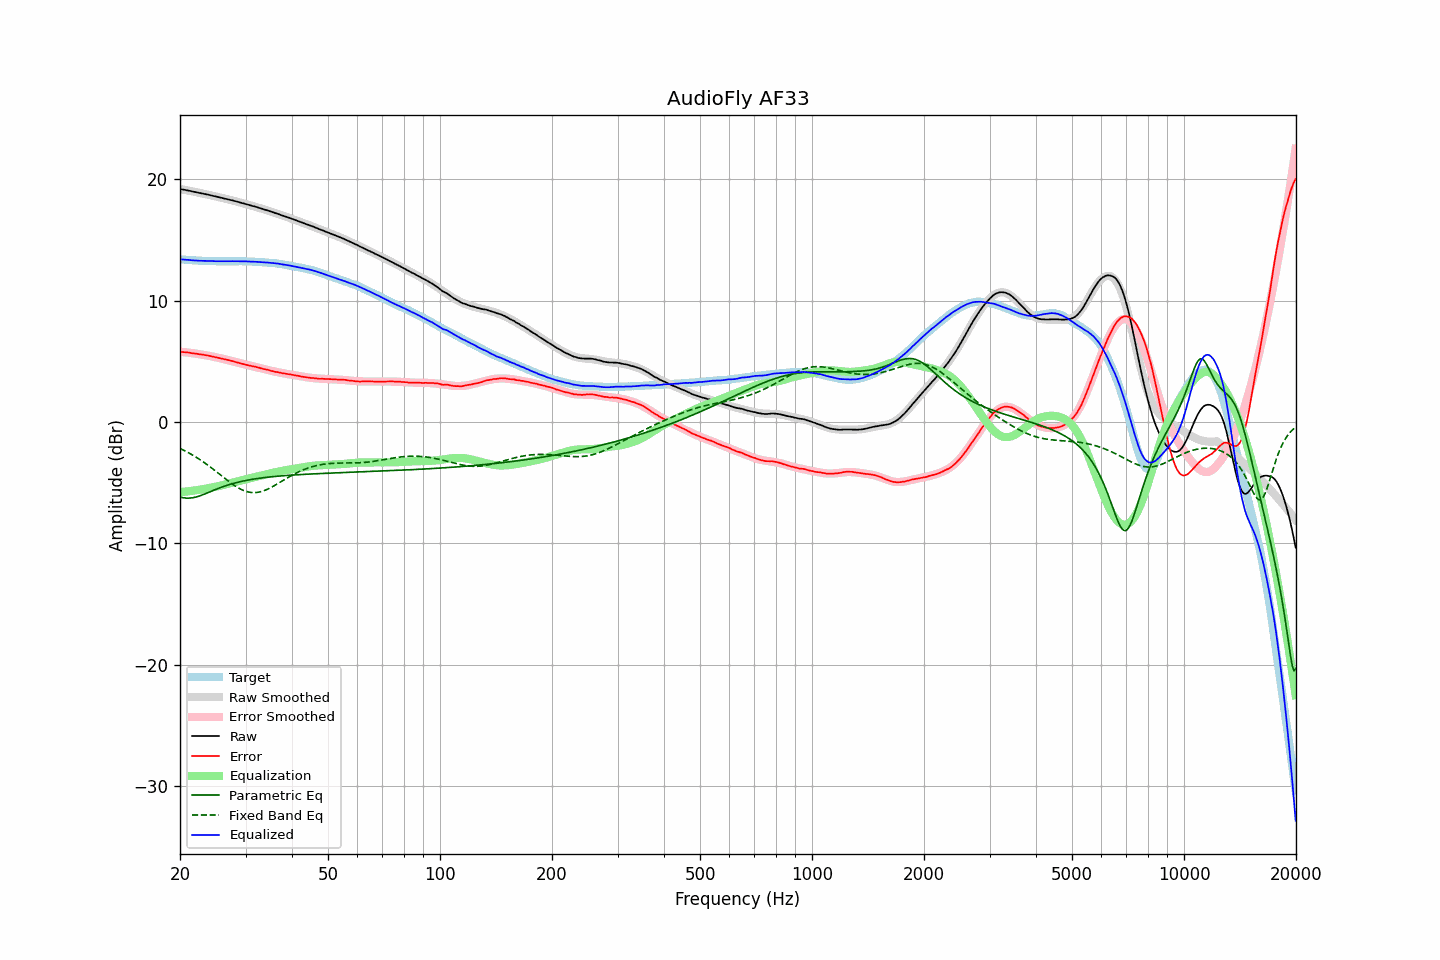

Source data for this figure (header and first rows):
frequency, raw, error, smoothed, error_smoothed, equalization, parametric_eq, fixed_band_eq, equalized_raw, equalized_smoothed, target
20.00, 19.19, 5.78, 19.19, 5.78, -5.78, -6.19, -2.18, 13.41, 13.41, 13.41
20.20, 19.17, 5.77, 19.17, 5.77, -5.77, -6.22, -2.25, 13.40, 13.39, 13.40
20.40, 19.14, 5.75, 19.14, 5.76, -5.76, -6.24, -2.31, 13.38, 13.38, 13.38
20.61, 19.12, 5.74, 19.11, 5.74, -5.74, -6.26, -2.38, 13.37, 13.37, 13.37
20.81, 19.09, 5.73, 19.09, 5.73, -5.73, -6.27, -2.45, 13.36, 13.36, 13.35
21.02, 19.07, 5.73, 19.06, 5.71, -5.71, -6.28, -2.52, 13.35, 13.35, 13.34
21.23, 19.04, 5.71, 19.04, 5.70, -5.70, -6.27, -2.59, 13.34, 13.34, 13.33
21.44, 19.01, 5.67, 19.01, 5.68, -5.68, -6.26, -2.66, 13.33, 13.33, 13.34
21.66, 18.98, 5.66, 18.98, 5.66, -5.66, -6.24, -2.74, 13.31, 13.32, 13.32
21.87, 18.96, 5.64, 18.96, 5.65, -5.65, -6.21, -2.82, 13.31, 13.31, 13.32
22.09, 18.93, 5.63, 18.93, 5.63, -5.63, -6.18, -2.90, 13.30, 13.30, 13.30
22.31, 18.90, 5.60, 18.90, 5.61, -5.61, -6.14, -2.98, 13.29, 13.29, 13.30
22.54, 18.87, 5.58, 18.87, 5.59, -5.59, -6.10, -3.07, 13.28, 13.29, 13.29
22.76, 18.85, 5.56, 18.85, 5.57, -5.57, -6.06, -3.16, 13.28, 13.28, 13.28
22.99, 18.82, 5.55, 18.82, 5.54, -5.54, -6.01, -3.25, 13.27, 13.28, 13.27
23.22, 18.79, 5.53, 18.79, 5.52, -5.52, -5.96, -3.34, 13.27, 13.27, 13.26
23.45, 18.77, 5.50, 18.76, 5.50, -5.50, -5.90, -3.43, 13.27, 13.27, 13.27
23.69, 18.74, 5.48, 18.73, 5.47, -5.47, -5.85, -3.53, 13.27, 13.26, 13.26
23.92, 18.71, 5.46, 18.70, 5.45, -5.45, -5.79, -3.62, 13.26, 13.26, 13.25
24.16, 18.68, 5.42, 18.67, 5.42, -5.42, -5.74, -3.72, 13.26, 13.25, 13.26
24.40, 18.65, 5.39, 18.64, 5.39, -5.39, -5.68, -3.82, 13.25, 13.25, 13.25
24.65, 18.62, 5.37, 18.61, 5.37, -5.37, -5.62, -3.93, 13.25, 13.25, 13.25
24.89, 18.58, 5.33, 18.58, 5.34, -5.34, -5.57, -4.03, 13.24, 13.24, 13.25
25.14, 18.55, 5.31, 18.55, 5.31, -5.31, -5.52, -4.13, 13.24, 13.24, 13.24
25.39, 18.52, 5.28, 18.52, 5.28, -5.28, -5.46, -4.24, 13.24, 13.24, 13.24
25.65, 18.49, 5.25, 18.49, 5.25, -5.25, -5.41, -4.34, 13.24, 13.24, 13.24
25.91, 18.46, 5.22, 18.46, 5.22, -5.22, -5.36, -4.45, 13.24, 13.24, 13.23
26.16, 18.43, 5.19, 18.43, 5.19, -5.19, -5.32, -4.56, 13.24, 13.24, 13.24
26.43, 18.40, 5.16, 18.40, 5.16, -5.16, -5.27, -4.66, 13.24, 13.24, 13.24
26.69, 18.37, 5.13, 18.36, 5.13, -5.13, -5.23, -4.76, 13.24, 13.24, 13.24
26.96, 18.34, 5.10, 18.33, 5.10, -5.10, -5.18, -4.87, 13.24, 13.24, 13.24
27.23, 18.30, 5.07, 18.30, 5.06, -5.06, -5.14, -4.97, 13.24, 13.24, 13.23
27.50, 18.27, 5.04, 18.27, 5.03, -5.03, -5.10, -5.06, 13.24, 13.24, 13.23
27.77, 18.24, 5.00, 18.23, 4.99, -4.99, -5.07, -5.16, 13.24, 13.24, 13.24
28.05, 18.20, 4.96, 18.20, 4.96, -4.96, -5.03, -5.25, 13.24, 13.24, 13.24
28.33, 18.17, 4.92, 18.16, 4.92, -4.92, -5.00, -5.33, 13.24, 13.24, 13.24
28.62, 18.13, 4.89, 18.13, 4.89, -4.89, -4.96, -5.41, 13.24, 13.24, 13.24
28.90, 18.09, 4.84, 18.09, 4.85, -4.85, -4.93, -5.49, 13.23, 13.24, 13.25
29.19, 18.06, 4.81, 18.06, 4.82, -4.82, -4.90, -5.55, 13.24, 13.24, 13.24
29.48, 18.02, 4.78, 18.02, 4.79, -4.79, -4.87, -5.62, 13.23, 13.24, 13.24
29.78, 17.99, 4.75, 17.99, 4.75, -4.75, -4.84, -5.67, 13.23, 13.23, 13.24
30.08, 17.95, 4.71, 17.95, 4.72, -4.72, -4.82, -5.72, 13.23, 13.23, 13.23
30.38, 17.91, 4.69, 17.91, 4.69, -4.69, -4.79, -5.76, 13.22, 13.22, 13.22
30.68, 17.88, 4.66, 17.88, 4.66, -4.66, -4.77, -5.79, 13.22, 13.22, 13.22
30.99, 17.84, 4.63, 17.84, 4.62, -4.62, -4.74, -5.81, 13.21, 13.21, 13.21
31.30, 17.80, 4.59, 17.80, 4.59, -4.59, -4.72, -5.82, 13.21, 13.21, 13.21
31.61, 17.77, 4.56, 17.76, 4.56, -4.56, -4.70, -5.82, 13.20, 13.20, 13.20
31.93, 17.73, 4.55, 17.72, 4.53, -4.53, -4.68, -5.82, 13.20, 13.19, 13.18
32.24, 17.69, 4.50, 17.68, 4.50, -4.50, -4.66, -5.80, 13.19, 13.18, 13.18
32.57, 17.65, 4.48, 17.64, 4.47, -4.47, -4.64, -5.78, 13.18, 13.17, 13.17
32.89, 17.60, 4.43, 17.60, 4.44, -4.44, -4.62, -5.75, 13.16, 13.17, 13.17
33.22, 17.56, 4.40, 17.56, 4.40, -4.40, -4.61, -5.72, 13.15, 13.16, 13.16
33.55, 17.52, 4.36, 17.52, 4.37, -4.37, -4.59, -5.67, 13.15, 13.15, 13.15
33.89, 17.48, 4.34, 17.48, 4.34, -4.34, -4.57, -5.62, 13.14, 13.14, 13.14
34.23, 17.44, 4.31, 17.44, 4.30, -4.30, -4.56, -5.57, 13.13, 13.13, 13.12
34.57, 17.40, 4.28, 17.39, 4.27, -4.27, -4.54, -5.50, 13.13, 13.12, 13.12
34.92, 17.35, 4.25, 17.35, 4.24, -4.24, -4.53, -5.44, 13.11, 13.11, 13.10
35.27, 17.31, 4.19, 17.31, 4.21, -4.21, -4.52, -5.37, 13.10, 13.10, 13.11
35.62, 17.27, 4.18, 17.26, 4.18, -4.18, -4.50, -5.30, 13.09, 13.09, 13.09
35.97, 17.22, 4.14, 17.22, 4.15, -4.15, -4.49, -5.22, 13.07, 13.07, 13.08
... 635 more rows
